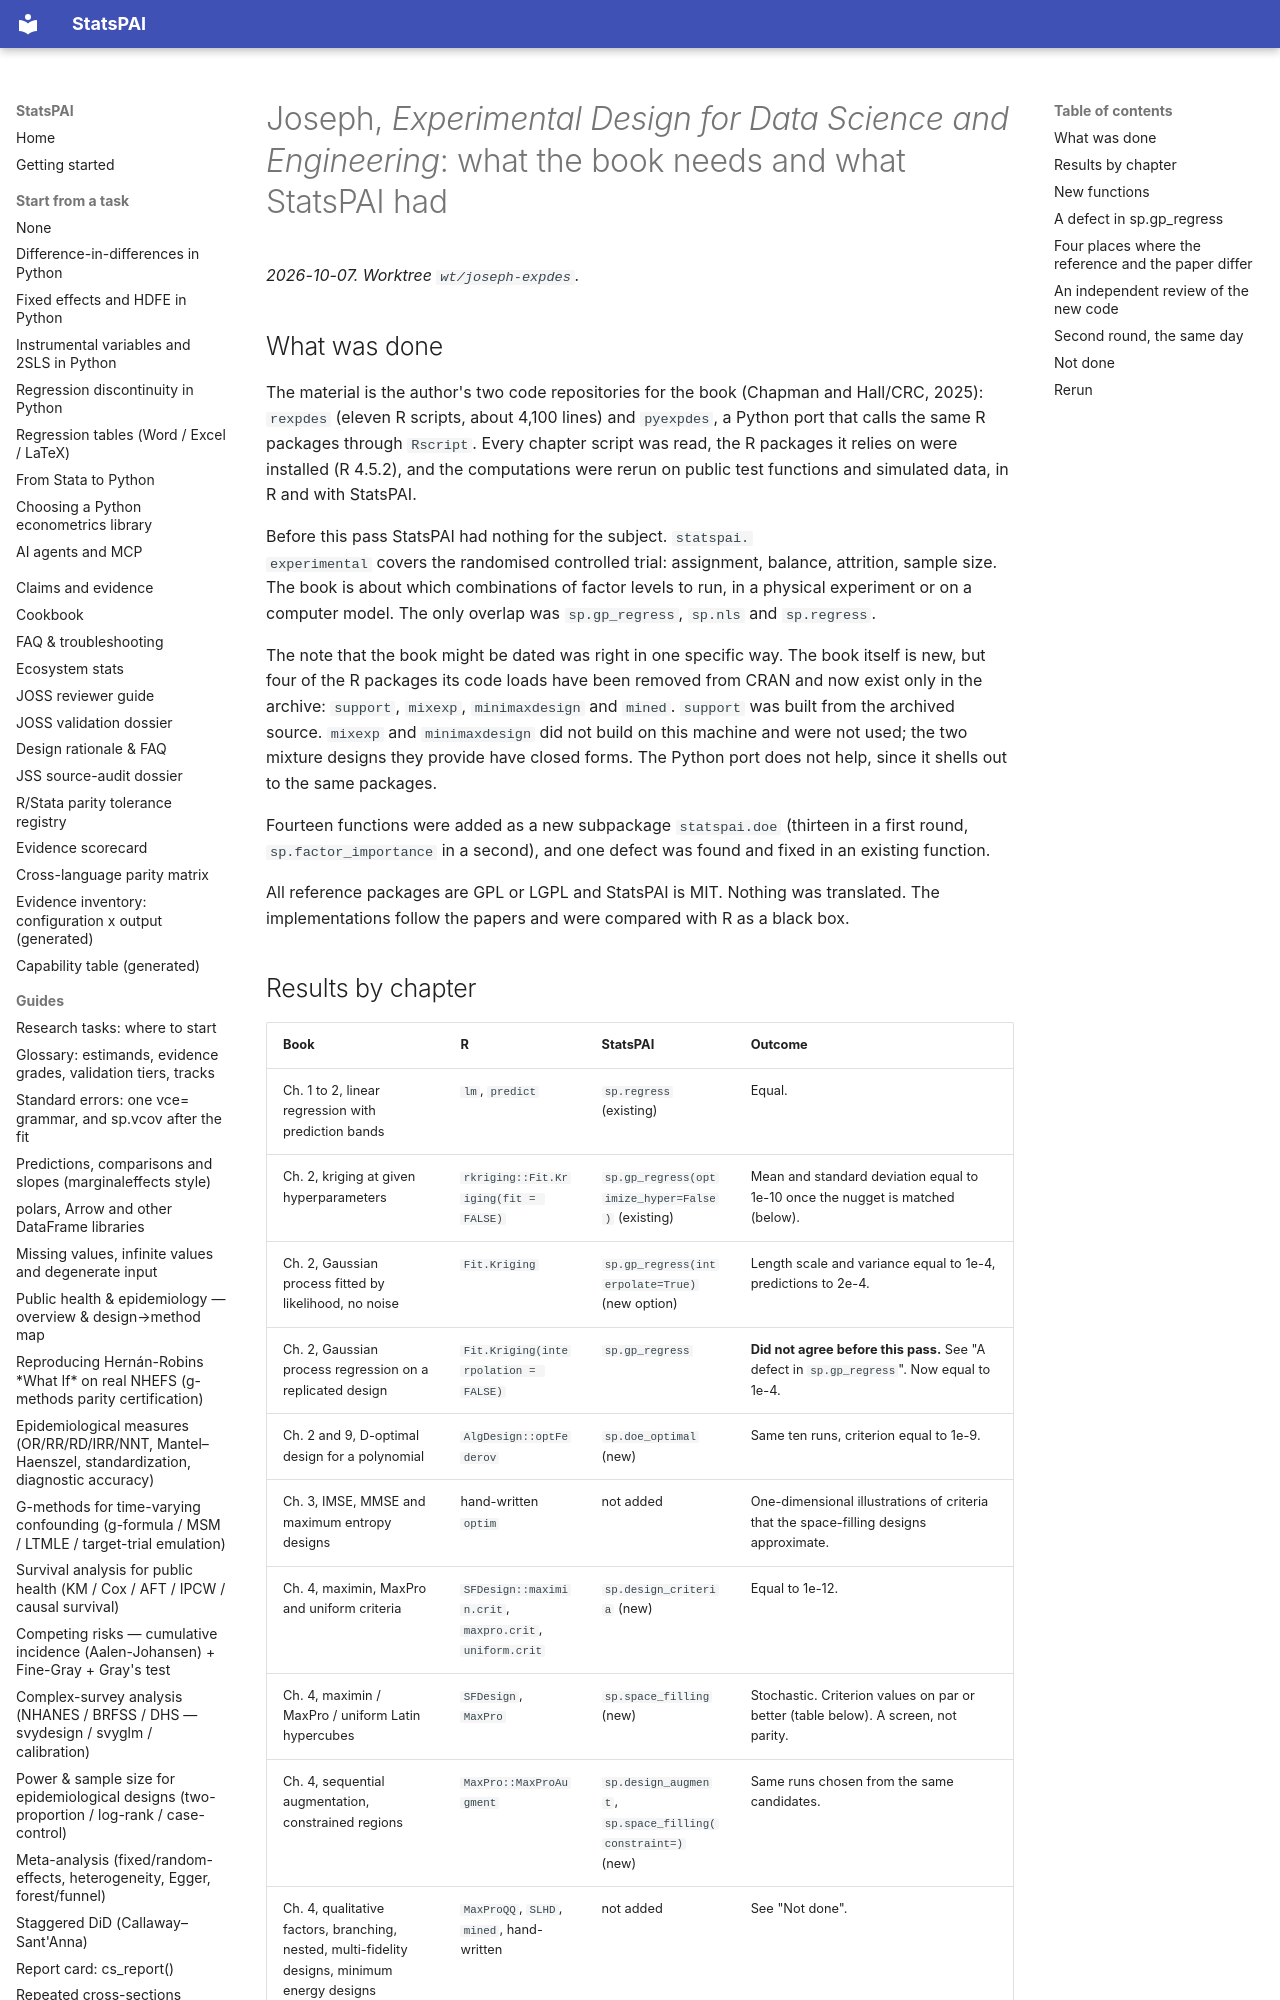

repository: brycewang-stanford/StatsPAI · page: dev/2026-10-07-joseph-experimental-design-review/index.html · generator: mkdocs

# Joseph, *Experimental Design for Data Science and Engineering*: what the book needs and what StatsPAI had

*2026-10-07. Worktree `wt/joseph-expdes`.*

## What was done

The material is the author's two code repositories for the book (Chapman
and Hall/CRC, 2025): `rexpdes` (eleven R scripts, about 4,100 lines) and
`pyexpdes`, a Python port that calls the same R packages through
`Rscript`. Every chapter script was read, the R packages it relies on were
installed (R 4.5.2), and the computations were rerun on public test
functions and simulated data, in R and with StatsPAI.

Before this pass StatsPAI had nothing for the subject. `statspai.
experimental` covers the randomised controlled trial: assignment, balance,
attrition, sample size. The book is about which combinations of factor
levels to run, in a physical experiment or on a computer model. The only
overlap was `sp.gp_regress`, `sp.nls` and `sp.regress`.

The note that the book might be dated was right in one specific way. The
book itself is new, but four of the R packages its code loads have been
removed from CRAN and now exist only in the archive: `support`, `mixexp`,
`minimaxdesign` and `mined`. `support` was built from the archived source.
`mixexp` and `minimaxdesign` did not build on this machine and were not
used; the two mixture designs they provide have closed forms. The Python
port does not help, since it shells out to the same packages.

Fourteen functions were added as a new subpackage `statspai.doe` (thirteen
in a first round, `sp.factor_importance` in a second), and one defect was
found and fixed in an existing function.

All reference packages are GPL or LGPL and StatsPAI is MIT. Nothing was
translated. The implementations follow the papers and were compared with R
as a black box.
